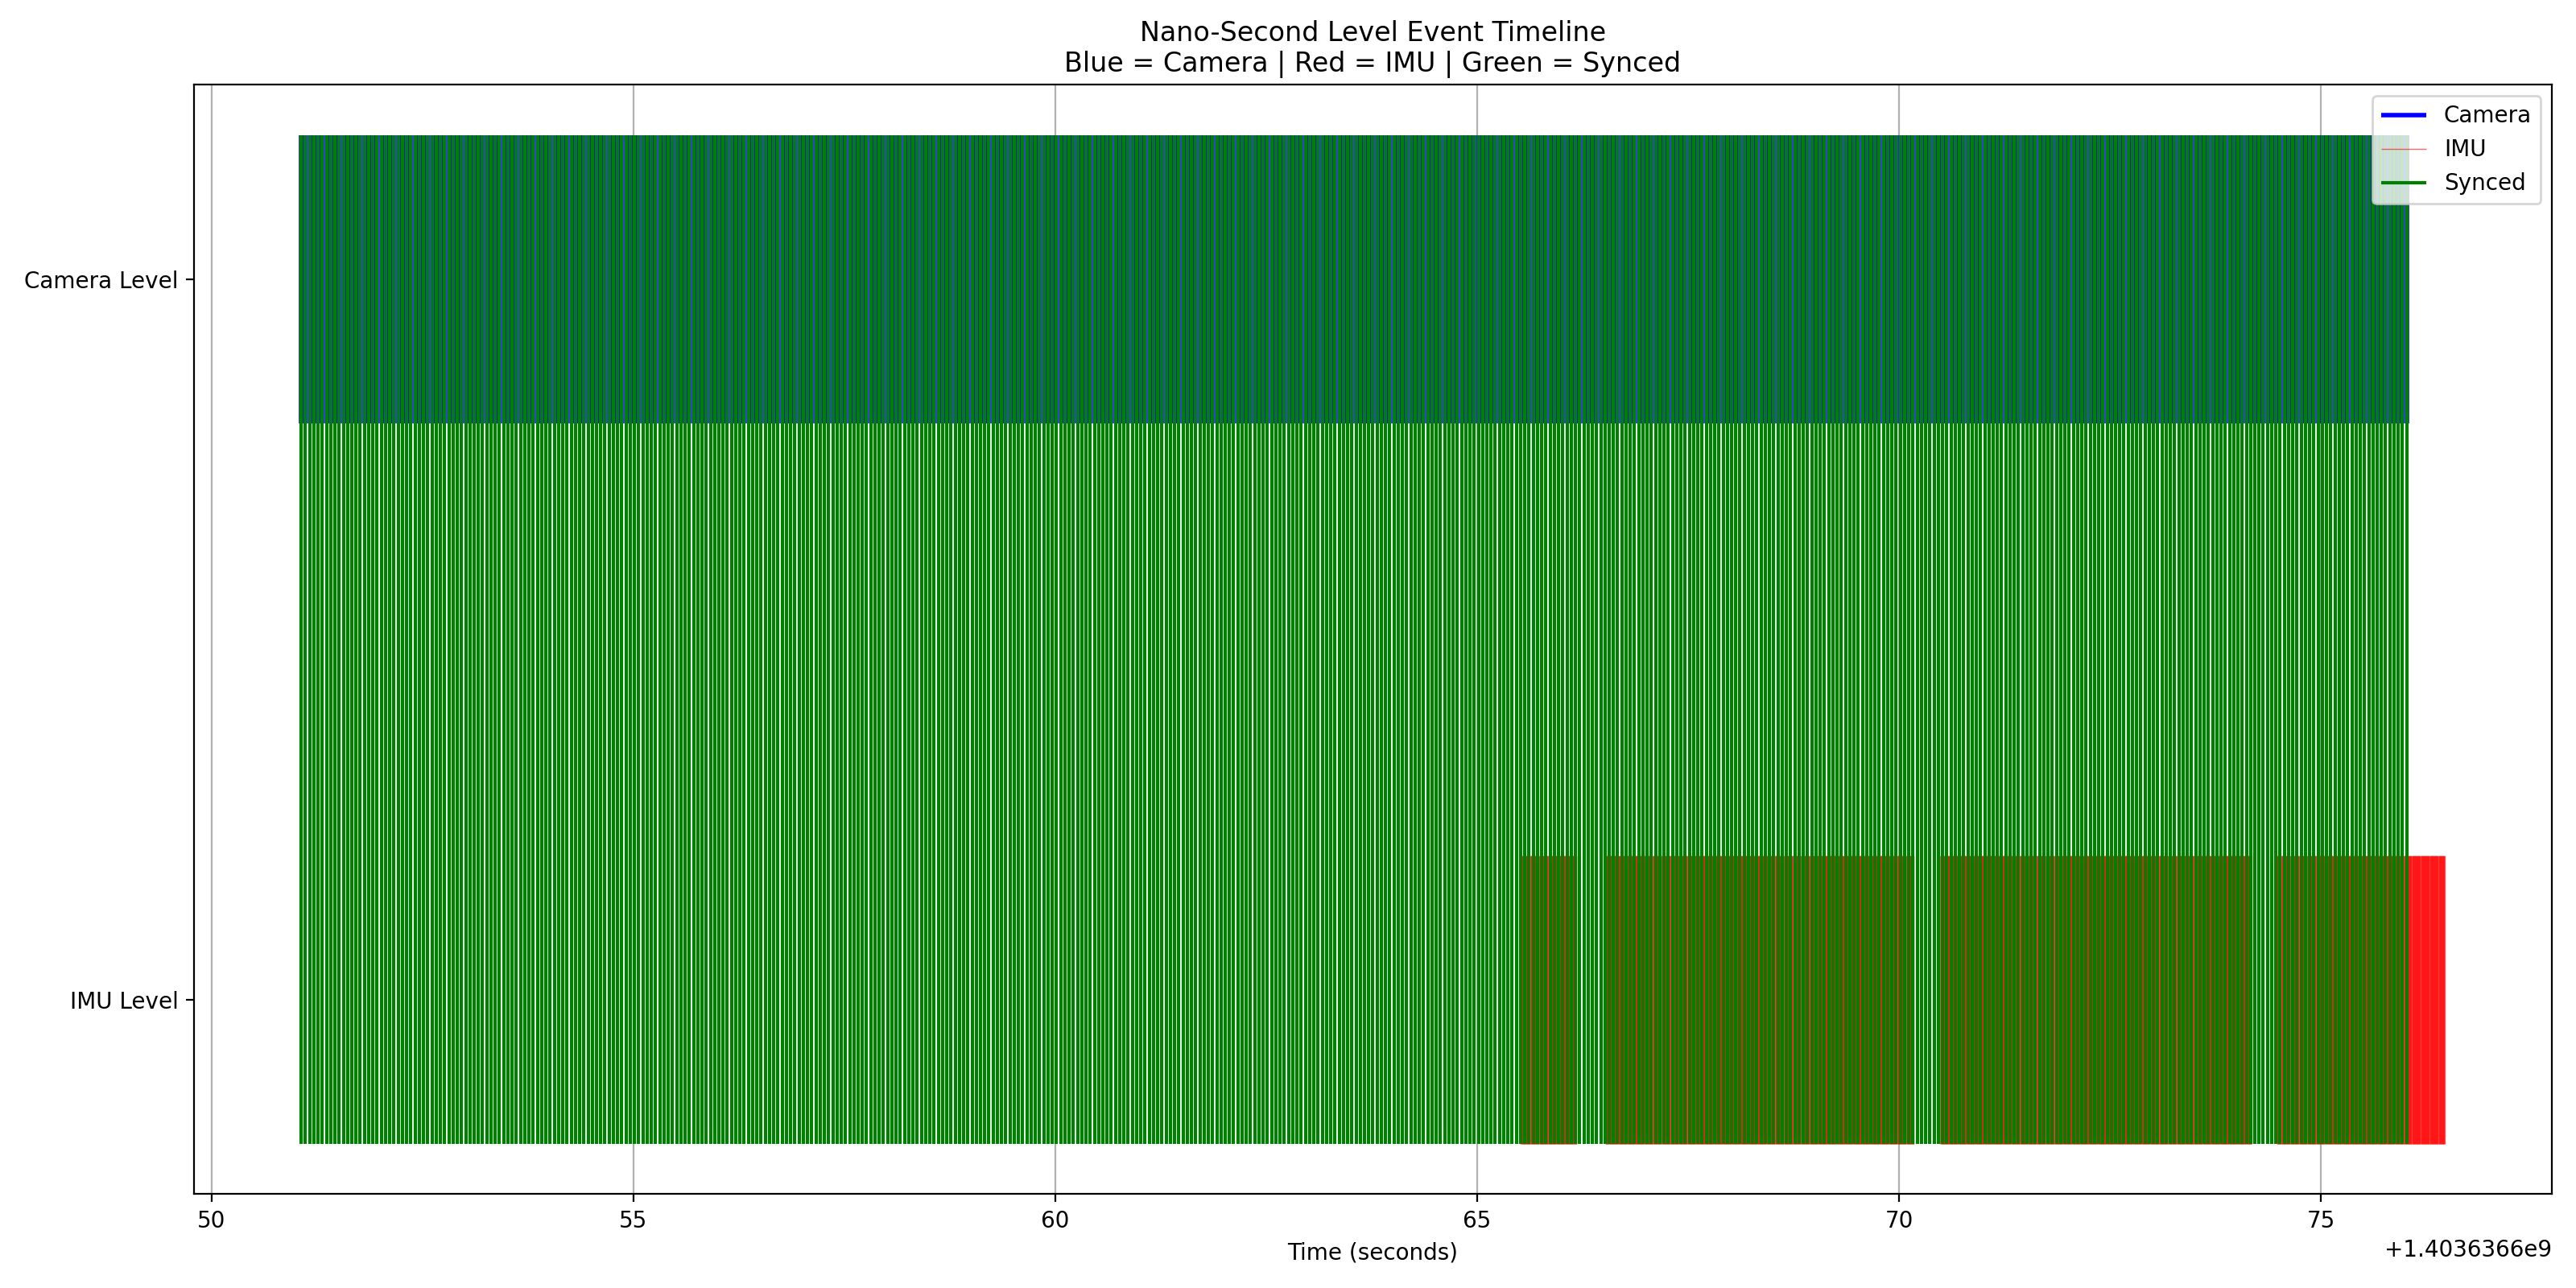

Reproduce this figure in Python.
import rclpy
from rclpy.node import Node
from sensor_msgs.msg import Image, Imu
from synchronization_msgs.msg import SyncedPair
import matplotlib
matplotlib.use('Agg')
import matplotlib.pyplot as plt
from collections import deque
import time

class NanoDiffGraph(Node):
    def __init__(self):
        super().__init__('nano_diff_graph')
        self.camera_events = deque(maxlen=500)
        self.imu_events = deque(maxlen=2000)
        self.synced_events = deque(maxlen=500)
        
        self.create_subscription(Image, '/camera/image', self.camera_cb, 10)
        self.create_subscription(Imu, '/imu/data', self.imu_cb, 10)
        self.create_subscription(SyncedPair, '/synchronized_pair', self.sync_cb, 10)
        
        self.last_save = time.time()
        self.get_logger().info('Nano-second level graph started')

    def camera_cb(self, msg):
        ts = msg.header.stamp.sec + msg.header.stamp.nanosec * 1e-9
        self.camera_events.append(ts)

    def imu_cb(self, msg):
        ts = msg.header.stamp.sec + msg.header.stamp.nanosec * 1e-9
        self.imu_events.append(ts)

    def sync_cb(self, msg):
        ts = msg.camera_timestamp.sec + msg.camera_timestamp.nanosec * 1e-9
        self.synced_events.append(ts)

    def save_graph(self):
        plt.figure(figsize=(16, 8))
        
        # Vertical lines for events
        if self.camera_events:
            plt.vlines(list(self.camera_events), 1.8, 2.2, color='blue', linewidth=2, label='Camera')
        if self.imu_events:
            plt.vlines(list(self.imu_events), 0.8, 1.2, color='red', linewidth=0.5, alpha=0.6, label='IMU')
        if self.synced_events:
            plt.vlines(list(self.synced_events), 0.8, 2.2, color='green', linewidth=1.5, label='Synced')
        
        plt.title('Nano-Second Level Event Timeline\nBlue = Camera | Red = IMU | Green = Synced')
        plt.xlabel('Time (seconds)')
        plt.yticks([1, 2], ['IMU Level', 'Camera Level'])
        plt.legend()
        plt.grid(True, axis='x')
        
        plt.tight_layout()
        plt.savefig('nano_diff_graph.png', dpi=200)
        plt.close()
        self.get_logger().info('Nano-second graph saved: nano_diff_graph.png')

    def timer_callback(self):
        if time.time() - self.last_save > 3:
            self.save_graph()
            self.last_save = time.time()

def main():
    rclpy.init()
    node = NanoDiffGraph()
    node.create_timer(2.0, node.timer_callback)
    try:
        rclpy.spin(node)
    except KeyboardInterrupt:
        node.save_graph()
    finally:
        node.destroy_node()
        rclpy.shutdown()

if __name__ == '__main__':
    main()
